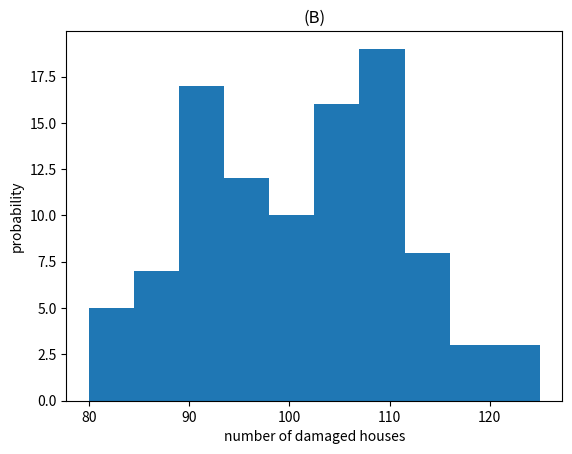
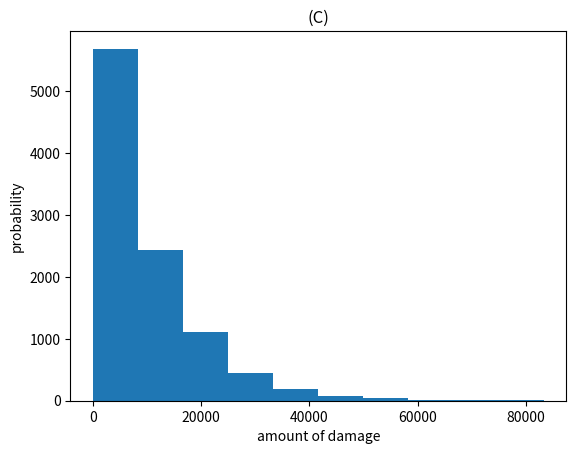

Reproduce these figures in Python, in order.
import numpy as num
import random
from scipy import stats
import matplotlib.pyplot as plt

# integer K number of houses > 0
k = 1000

# probability of being damaged 0 < Q < 1
q = 0.1

# probability of being insured 0 < P < 1
p = 0.1

# (A) What is the probability that 
# at most one house is damaged after the earthquake?

# the random variable nr Damaged has a Binomial distribution 
# with k number of trials and q success probability
# nrDamaged ~Bin(k, q) 
# P(X <= 1)?????
# Denote 1{.} the indicator function
# 1{a} = 1 if a holds
# 1{a} = 0 if a does not hold
# 1{a} is a bernoulli random variable
# and E[ 1{X <= 1} ] = P(X <= 1)

Bin = stats.binom(k, q) #Binomial distribution with parameters k and q
n = 100
z = Bin.rvs(n)          #Generate n Bin(k, q) random variates 


# estimation for P(X <= 1)
estMostOne = num.sum(z <= 1)/n
print("number of successes: " + str(estMostOne*n))
print("probability of successes less than or equal to 1: " + str(estMostOne))

# (B) Give the distribution of the number N of damaged houses.
# Also give the mean and probability distribution of the number of houses
# that receive exactly 5000 euros.
plt.figure()
plt.title("(B)")
plt.ylabel("probability")
#Divide by n later and add % sign
plt.xlabel("number of damaged houses")
print("(B) mean: " + str(num.mean(z)))
print("(B) variance: " + str(num.var(z)))
plt.hist(z)
#plt.show()

# (C) Take one arbitrary hosue. What is the probability
# that for this house an amount of more than 20 000 euros
# damage reimbursement will be paid?

# Let R denote the amount of reimbursement
# P(R > 20 000)????
# we know that a damage has q probability to be damager
# and that if the house is not damaged then it is not insured
# and cannot receive more than 20 000 reimbursement
# P(R > 20 000) <= q;
# now we look at the case where the house is damaged and receives insurance
# we know that then R ~ Exp() with mean 10 000

Exp = stats.expon(scale = 10000)
n = 10000
R = Exp.rvs(n)      #Generate n Exp(10 000) random variates
Rmean = num.mean(R)
print("Mean amount of damages: " + str(Rmean))

# estimation for P(R > 20 000)
estMoreThan20 = num.sum(R > 20000 )/n
print("Probability of more than 20" + str(estMoreThan20))
plt.figure()
plt.title("(C)")
plt.ylabel("probability")
#Divide by n later and add % sign
plt.xlabel("amount of damage")
print("(B) mean: " + str(num.mean(R)))
print("(B) variance: " + str(num.var(R)))
plt.hist(R)
plt.show()

# now compute the probablity of the probability Q
# i.e P(R > 20 000) = estMoreThan20 * q

# (D) Give the distribution of the total amount
# that is going to be paid after the earthquake

